Run: headless pygame with SDL's dummy video driver; simulated clock (each Clock.tick advances the game by its frame time, no real sleeping); random seed 0; keys injected as events and as key.get_pressed() state; mouse plan: one left click at the window centre at the start of phase 2, then a move to the lower-right quarter at the start of phase 3; restart key R tapped at the start of phases 3 and 4.
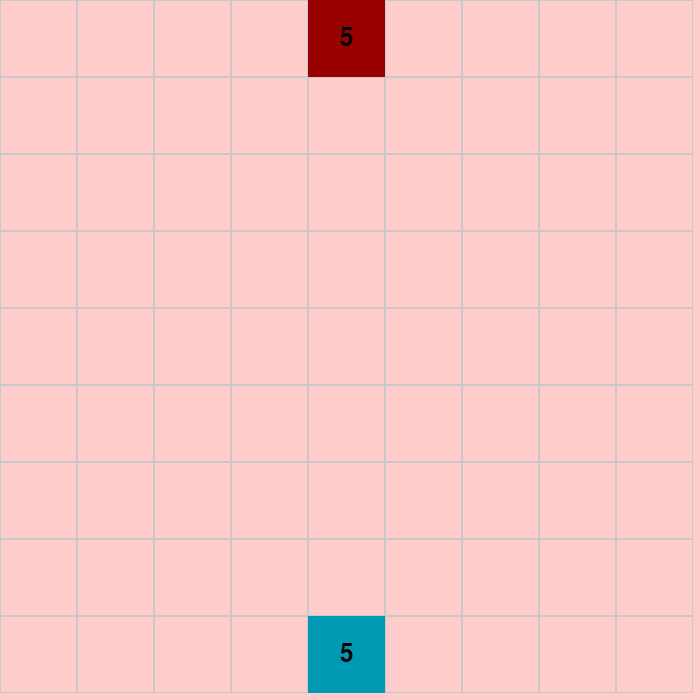
Frame 1 of 4 · flips 1–60 · no input
Frame 2 of 4 · flips 61–180 · clicked the window centre · tapped SPACE, RETURN · held RIGHT (→), D · screen unchanged from frame 1, image omitted
Frame 3 of 4 · flips 181–300 · moved the mouse to the lower-right quarter · tapped R · held DOWN (↓), S · screen unchanged from frame 2, image omitted
Frame 4 of 4 · flips 301–420 · tapped R · held LEFT (←), A, UP (↑), W · screen unchanged from frame 3, image omitted

The pygame program that drew these frames:

import pygame
import sys
import math
import time
import random
from typing import List, Tuple

# Constants
WINDOW_WIDTH = 700
WINDOW_HEIGHT = 700
GRID_COLS = 9
GRID_ROWS = 9
CELL_SIZE = min(WINDOW_WIDTH // GRID_COLS, WINDOW_HEIGHT // GRID_ROWS)
DOT_RADIUS = CELL_SIZE // 6
SHAKE_AMPLITUDE = 3
SHAKE_SPEED = 10
HQ_HEALTH = 5
RED_HQ_POS = (0, GRID_COLS // 2)
BLUE_HQ_POS = (GRID_ROWS - 1, GRID_COLS // 2)
POWERUP_SPAWN_CHANCE = 1 / (5 + random.random() * 2)
POWERUP_STAR = "star"
POWERUP_HEART = "heart"
MAX_POWERUP_SPAWNS = 3  # Maximum number of powerups that can spawn in a game

# Colors
BLACK = (0, 0, 0)
RED = (153, 0, 0)
BLUE = (0, 153, 180)
PASTEL_RED = (255, 204, 204)
PASTEL_BLUE = (204, 255, 255)
GRAY = (200, 200, 200)
GREEN = (48, 169, 64)
DARK_RED = (139, 0, 0)  # Color for the heart powerup

# Create the window
pygame.init()  # Initialize all pygame modules
pygame.font.init()  # Explicitly initialize the font module
WINDOW = pygame.display.set_mode((WINDOW_WIDTH, WINDOW_HEIGHT))
pygame.display.set_caption("Ahelreaktsioon")

class Cell:
    def __init__(self):
        self.dots = 0
        self.color = None
        self.powerup = None

    def is_empty(self) -> bool:
        return self.dots == 0

    def add_dot(self, color: Tuple[int, int, int]):
        self.dots += 1
        self.color = color
        self.powerup = None

    def clear(self):
        self.dots = 0
        self.color = None
        self.powerup = None

    def has_powerup(self):
        return self.powerup is not None

class HQCell(Cell):
    def __init__(self, color, health):
        super().__init__()
        self.color = color
        self.health = health
        self.dots = 0

    def is_empty(self) -> bool:
        return False

    def clear(self):
        pass

    def add_dot(self, color):
        pass

    def has_powerup(self):
        return False

class Game:
    def __init__(self):
        self.grid = [[Cell() for _ in range(GRID_COLS)] for _ in range(GRID_ROWS)]
        self.current_player = RED
        self.game_over = False
        self.winner = None
        self.turns_played = 0
        self.red_hq_health = HQ_HEALTH
        self.blue_hq_health = HQ_HEALTH
        self.powerup_spawns = 0  # Add this line to track number of powerups spawned

        red_row, red_col = RED_HQ_POS
        blue_row, blue_col = BLUE_HQ_POS
        self.grid[red_row][red_col] = HQCell(RED, self.red_hq_health)
        self.grid[blue_row][blue_col] = HQCell(BLUE, self.blue_hq_health)

    def get_all_neighbors(self, row: int, col: int) -> List[Tuple[int, int]]:
        neighbors = []
        for dr in [-1, 0, 1]:
            for dc in [-1, 0, 1]:
                if dr == 0 and dc == 0:
                    continue
                new_row, new_col = row + dr, col + dc
                if 0 <= new_row < GRID_ROWS and 0 <= new_col < GRID_COLS:
                    neighbors.append((new_row, new_col))
        return neighbors

    def is_valid_move(self, row: int, col: int) -> bool:
        if not (0 <= row < GRID_ROWS and 0 <= col < GRID_COLS):
            return False
        if (row, col) in [RED_HQ_POS, BLUE_HQ_POS]:
            return False

        # Allow placing in HQ row
        if self.current_player == RED and row == RED_HQ_POS[0]:
            return True
        if self.current_player == BLUE and row == BLUE_HQ_POS[0]:
            return True

        if self.turns_played < 2:
            if self.current_player == RED:
                return row == 1
            else:
                return row == GRID_ROWS - 2
        if not self.grid[row][col].is_empty() and self.grid[row][col].color == self.current_player:
            return True
        has_neighbor = False
        for n_row, n_col in self.get_all_neighbors(row, col):
            cell = self.grid[n_row][n_col]
            if not cell.is_empty() and cell.color == self.current_player:
                has_neighbor = True
                break
            if (self.current_player == RED and (n_row, n_col) == RED_HQ_POS) or \
               (self.current_player == BLUE and (n_row, n_col) == BLUE_HQ_POS):
                has_neighbor = True
                break
        return self.grid[row][col].is_empty() and has_neighbor

    def get_critical_mass(self, row: int, col: int) -> int:
        if (row in [0, GRID_ROWS - 1]) and (col in [0, GRID_COLS - 1]):
            return 2
        if row in [0, GRID_ROWS - 1] or col in [0, GRID_COLS - 1]:
            return 3
        return 4

    def is_near_critical(self, row: int, col: int) -> bool:
        if self.grid[row][col].is_empty():
            return False
        return self.grid[row][col].dots == self.get_critical_mass(row, col) - 1

    def get_neighbors(self, row: int, col: int) -> List[Tuple[int, int]]:
        neighbors = []
        for dr, dc in [(0, 1), (1, 0), (0, -1), (-1, 0)]:
            new_row, new_col = row + dr, col + dc
            if 0 <= new_row < GRID_ROWS and 0 <= new_col < GRID_COLS:
                neighbors.append((new_row, new_col))
        return neighbors

    def add_dot_to_cell(self, row, col, color):
        if isinstance(self.grid[row][col], HQCell):
            if (row, col) == RED_HQ_POS and color == BLUE:
                self.red_hq_health -= 1
                return False
            elif (row, col) == BLUE_HQ_POS and color == RED:
                self.blue_hq_health -= 1
                return False
            return False

        self.grid[row][col].color = color
        self.grid[row][col].dots += 1
        return self.grid[row][col].dots >= self.get_critical_mass(row, col)

    def remove_dots_from_cell(self, row, col):
        dots = self.grid[row][col].dots
        color = self.grid[row][col].color
        self.grid[row][col].clear()
        return dots, color

    def chain_reaction(self, row: int, col: int):
        if self.grid[row][col].dots >= self.get_critical_mass(row, col):
            color = self.grid[row][col].color
            self.grid[row][col].clear()

            for neighbor_row, neighbor_col in self.get_neighbors(row, col):
                if (neighbor_row, neighbor_col) == RED_HQ_POS and color == BLUE:
                    self.red_hq_health -= 1
                elif (neighbor_row, neighbor_col) == BLUE_HQ_POS and color == RED:
                    self.blue_hq_health -= 1
                elif not isinstance(self.grid[neighbor_row][neighbor_col], HQCell):
                    self.grid[neighbor_row][neighbor_col].color = color
                    self.grid[neighbor_row][neighbor_col].dots += 1
                    self.chain_reaction(neighbor_row, neighbor_col)

    def check_winner(self) -> bool:
        if self.red_hq_health <= 0:
            self.winner = BLUE
            return True
        if self.blue_hq_health <= 0:
            self.winner = RED
            return True
        return False

    def spawn_powerup(self):
        if self.powerup_spawns >= MAX_POWERUP_SPAWNS:
            return  # Stop spawning after reaching the limit

        empty_cells = []
        for row in range(1, GRID_ROWS - 1):
            for col in list(range(0, (GRID_COLS//2 - 1))) + list(range((GRID_COLS//2 + 2), GRID_COLS)):
                cell = self.grid[row][col]
                if cell.is_empty():
                    has_neighbor = False
                    for n_row, n_col in self.get_all_neighbors(row, col):
                        if not self.grid[n_row][n_col].is_empty():
                            has_neighbor = True
                            break
                    if not has_neighbor:
                        empty_cells.append((row, col))

        if empty_cells:
            row, col = random.choice(empty_cells)
            self.grid[row][col].powerup = random.choice([POWERUP_STAR, POWERUP_HEART])
            self.powerup_spawns += 1

def draw_dot_pattern(window, cell, center_x, center_y, shake_offset_x=0, shake_offset_y=0):
    dot_positions = []

    if cell.dots == 1:
        dot_positions = [(0, 0)]
    elif cell.dots == 2:
        dot_positions = [(-1.5, 0), (1.5, 0)]
    elif cell.dots == 3:
        dot_positions = [(0, -1.5), (-1.5, 1), (1.5, 1)]

    for dx, dy in dot_positions:
        x = center_x + dx * DOT_RADIUS + shake_offset_x
        y = center_y + dy * DOT_RADIUS + shake_offset_y
        pygame.draw.circle(window, cell.color, (int(x), int(y)), DOT_RADIUS)

def draw_powerup(window, powerup_type, center_x, center_y, angle):
    size = DOT_RADIUS * 2
    if powerup_type == POWERUP_STAR:
        points = []
        for i in range(5):
            angle_rad = math.radians(angle + i * 72)
            x = center_x + size * math.cos(angle_rad)
            y = center_y + size * math.sin(angle_rad)
            points.append((x, y))
        pygame.draw.polygon(window, GREEN, points, 0)
    elif powerup_type == POWERUP_HEART:
        points = [
            (center_x, center_y + size/2),  # bottom point
            (center_x - size/2, center_y - size/4),  # left point
            (center_x, center_y - size),  # top point
            (center_x + size/2, center_y - size/4),  # right point
        ]
        pygame.draw.polygon(window, GREEN, points, 0)

def draw_game(game: Game):
    if game.game_over:
        pastel_color = PASTEL_RED if game.winner == RED else PASTEL_BLUE
        winner_text_color = RED if game.winner == RED else BLUE
    else:
        pastel_color = PASTEL_RED if game.current_player == RED else PASTEL_BLUE
    WINDOW.fill(pastel_color)

    current_time = time.time()

    for row in range(GRID_ROWS):
        for col in range(GRID_COLS):
            x = col * CELL_SIZE
            y = row * CELL_SIZE
            pygame.draw.rect(WINDOW, GRAY, (x, y, CELL_SIZE, CELL_SIZE), 1)

    for row in range(GRID_ROWS):
        for col in range(GRID_COLS):
            cell = game.grid[row][col]
            if not cell.is_empty():
                center_x = col * CELL_SIZE + CELL_SIZE // 2
                center_y = row * CELL_SIZE + CELL_SIZE // 2

                shake_offset_x = shake_offset_y = 0
                if game.is_near_critical(row, col):
                    shake_offset_x = math.sin(current_time * SHAKE_SPEED) * SHAKE_AMPLITUDE
                    shake_offset_y = math.cos(current_time * SHAKE_SPEED) * SHAKE_AMPLITUDE

                draw_dot_pattern(WINDOW, cell, center_x, center_y, shake_offset_x, shake_offset_y)
            if cell.has_powerup():
                center_x = col * CELL_SIZE + CELL_SIZE // 2
                center_y = row * CELL_SIZE + CELL_SIZE // 2
                angle = current_time * 50
                draw_powerup(WINDOW, cell.powerup, center_x, center_y, angle)

    if game.game_over:
        font = pygame.font.Font(None, 74)
        winner_color = "Punane" if game.winner == RED else "Sinine"
        text = font.render(f"{winner_color} võitis!", True, winner_text_color)
        text_rect = text.get_rect(center=(WINDOW_WIDTH // 2, WINDOW_HEIGHT // 2 - 50))
        WINDOW.blit(text, text_rect)

    for (row, col), color, health in [(RED_HQ_POS, RED, game.red_hq_health), (BLUE_HQ_POS, BLUE, game.blue_hq_health)]:
        x = col * CELL_SIZE
        y = row * CELL_SIZE
        pygame.draw.rect(WINDOW, color, (x, y, CELL_SIZE, CELL_SIZE))

        font = pygame.font.Font(None, 36)
        text = font.render(str(health), True, BLACK)
        text_rect = text.get_rect(center=(x + CELL_SIZE // 2, y + CELL_SIZE // 2))
        WINDOW.blit(text, text_rect)

    pygame.display.flip()

class MovingBlob:
    def __init__(self, start_pos, end_pos, color, start_time, duration=0.3):
        self.start_pos = start_pos
        self.end_pos = end_pos
        self.color = color
        self.start_time = start_time
        self.duration = duration
        self.current_pos = start_pos

    def update_position(self, current_time):
        elapsed_time = current_time - self.start_time
        if elapsed_time >= self.duration:
            self.current_pos = self.end_pos
            return True
        t = elapsed_time / self.duration
        self.current_pos = (
            self.start_pos[0] + t * (self.end_pos[0] - self.start_pos[0]),
            self.start_pos[1] + t * (self.end_pos[1] - self.start_pos[1])
        )
        return False

def draw_moving_blobs(window, moving_blobs):
    for blob in moving_blobs:
        pygame.draw.circle(window, blob.color, (int(blob.current_pos[0]), int(blob.current_pos[1])), DOT_RADIUS)

def chain_reaction(game, row, col, moving_blobs):
    if game.grid[row][col].dots >= game.get_critical_mass(row, col):
        dots, color = game.remove_dots_from_cell(row, col)

        for neighbor_row, neighbor_col in game.get_neighbors(row, col):
            start_pos = (col * CELL_SIZE + CELL_SIZE // 2, row * CELL_SIZE + CELL_SIZE // 2)
            end_pos = (neighbor_col * CELL_SIZE + CELL_SIZE // 2, neighbor_row * CELL_SIZE + CELL_SIZE // 2)
            moving_blobs.append(MovingBlob(start_pos, end_pos, color, time.time()))

def update_game(game, moving_blobs):
    if game.turns_played == 0:
        return
    current_time = time.time()
    completed_blobs = []
    cells_to_check = set()

    if not game.game_over and game.check_winner():
        game.game_over = True
        game.winner = RED if game.current_player == BLUE else BLUE

    for blob in moving_blobs:
        if blob.update_position(current_time):
            completed_blobs.append(blob)
            col = int(blob.end_pos[0] // CELL_SIZE)
            row = int(blob.end_pos[1] // CELL_SIZE)
            if game.add_dot_to_cell(row, col, blob.color):
                cells_to_check.add((row, col))

    for blob in completed_blobs:
        moving_blobs.remove(blob)

    for row, col in cells_to_check:
        chain_reaction(game, row, col, moving_blobs)

def handle_powerup(game, row, col, moving_blobs):
    color = game.current_player
    powerup_type = game.grid[row][col].powerup
    
    if powerup_type == POWERUP_STAR:
        # Existing star powerup logic
        for r in range(GRID_ROWS):
            if not isinstance(game.grid[r][col], HQCell):
                if game.grid[r][col].is_empty() or game.grid[r][col].color == color:
                    game.grid[r][col].color = color
                    game.grid[r][col].dots += 1
    elif powerup_type == POWERUP_HEART:
        # Heart powerup logic
        if color == RED:
            if game.red_hq_health < HQ_HEALTH:
                game.red_hq_health += 1
            else:
                game.blue_hq_health = max(1, game.blue_hq_health - 1)
        else:  # BLUE
            if game.blue_hq_health < HQ_HEALTH:
                game.blue_hq_health += 1
            else:
                game.red_hq_health = max(1, game.red_hq_health - 1)

def make_move(game, row, col, moving_blobs):
    if game.game_over or not game.is_valid_move(row, col) or moving_blobs:
        return False

    cell = game.grid[row][col]
    if cell.has_powerup():
        handle_powerup(game, row, col, moving_blobs)
        cell.powerup = None
    else:
        if game.add_dot_to_cell(row, col, game.current_player):
            chain_reaction(game, row, col, moving_blobs)
    game.turns_played += 1

    if game.turns_played % int(1/POWERUP_SPAWN_CHANCE) == 0 :
        game.spawn_powerup()

    game.current_player = BLUE if game.current_player == RED else RED
    return True

def main():
    game = Game()
    clock = pygame.time.Clock()
    moving_blobs = []

    while True:
        for event in pygame.event.get():
            if event.type == pygame.QUIT:
                pygame.quit()
                sys.exit()

            if event.type == pygame.MOUSEBUTTONDOWN and not game.game_over:
                mouse_x, mouse_y = pygame.mouse.get_pos()
                col = mouse_x // CELL_SIZE
                row = mouse_y // CELL_SIZE
                make_move(game, row, col, moving_blobs)

            if event.type == pygame.KEYDOWN and event.key == pygame.K_r:
                game = Game()
                moving_blobs.clear()

        update_game(game, moving_blobs)
        draw_game(game)
        draw_moving_blobs(WINDOW, moving_blobs)
        pygame.display.flip()
        clock.tick(60)

if __name__ == "__main__":
    main()
